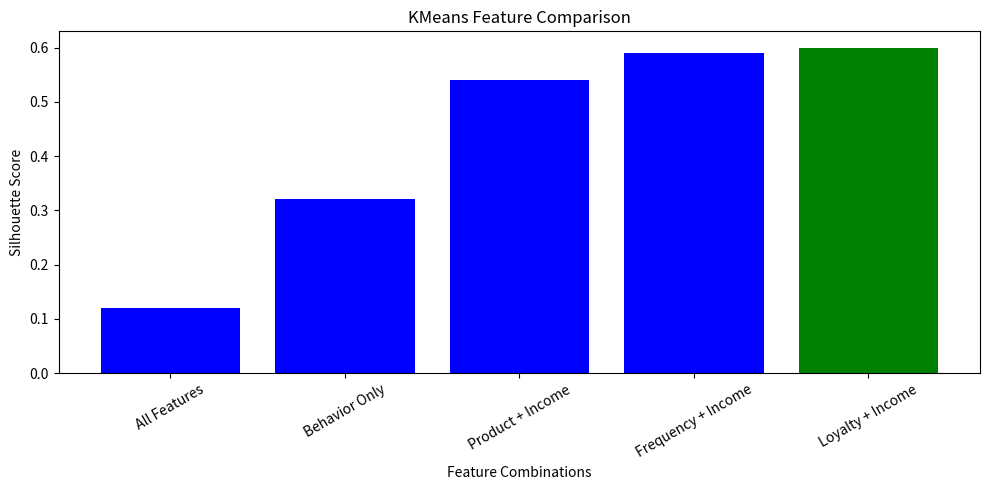

Here is the Python script that generated this plot: (Note: this script raises an exception after producing the figure.)
import matplotlib.pyplot as plt

# Your results (fill based on what YOU tested)
results = {
    "All Features": 0.12,
    "Behavior Only": 0.32,
    "Product + Income": 0.54,
    "Frequency + Income": 0.59,
    "Loyalty + Income": 0.60  
}

# Extract keys and values
features = list(results.keys())
scores = list(results.values())

# Plot
plt.figure(figsize=(10, 5))
colors = ['blue' if s < 0.6 else 'green' for s in scores]

plt.bar(features, scores, color=colors)

plt.xlabel("Feature Combinations")
plt.ylabel("Silhouette Score")
plt.title("KMeans Feature Comparison")

plt.xticks(rotation=30)
plt.tight_layout()
plt.savefig("images/kmeans_feature_comparison.png", dpi=300)
plt.show()


segment_counts = df['Customer_Segment'].value_counts()

plt.figure(figsize=(8, 5))
plt.bar(segment_counts.index, segment_counts.values)

plt.xlabel("Customer Segments")
plt.ylabel("Number of Customers")
plt.title("Customer Segmentation Distribution")

plt.xticks(rotation=30)
plt.tight_layout()

# SAVE IMAGE
plt.savefig("outputs/customer_segments.png", dpi=300)

plt.show()
